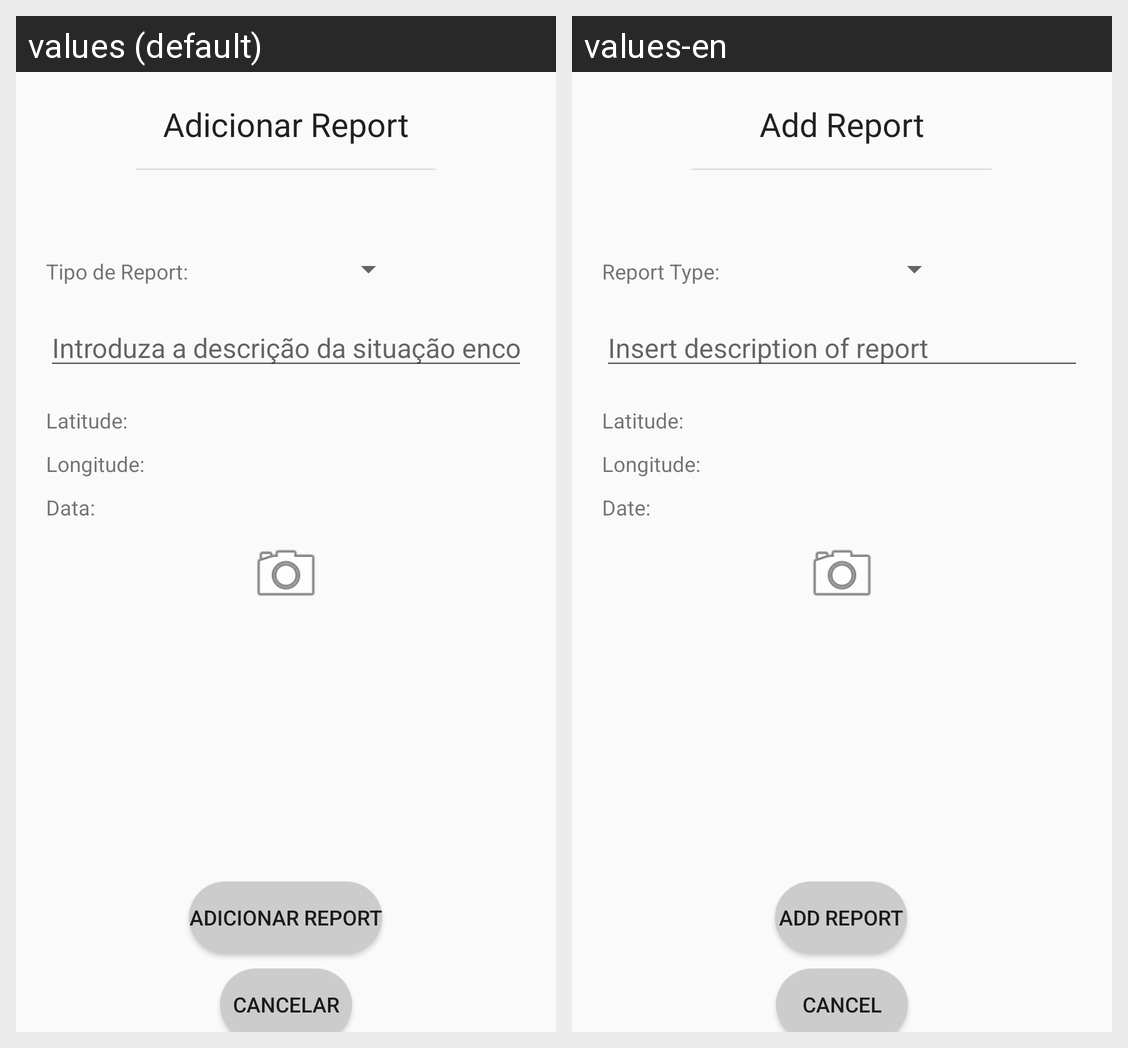

Translations of the strings shown on this Android screen, per locale in the grid:
Android screen res/layout/activity_add_report.xml rendered under 2 locales, left to right: values (default), values-en. Device: Nexus 5 (rendered at 1080×1920; each locale shown at half size, 540×960, under a caption strip naming it); theme Theme.CityReport.
Strings drawn on this screen, with the default value and each locale's value (text and hints the layout hard-codes, and strings that could not be matched under every locale, appear in the picture but are not listed):

add_report
  values: Adicionar Report
  values-en: Add Report

lat
  values: Latitude:
  values-en: Latitude:  [not translated; the default value is used]

lng
  values: Longitude:
  values-en: Longitude:  [not translated; the default value is used]

descricao
  values: Introduza a descrição da situação encontrada
  values-en: Insert description of report

data
  values: Data:
  values-en: Date: 

tp_report
  values: Tipo de Report:
  values-en: Report Type: 

cancelar
  values: Cancelar
  values-en: Cancel
